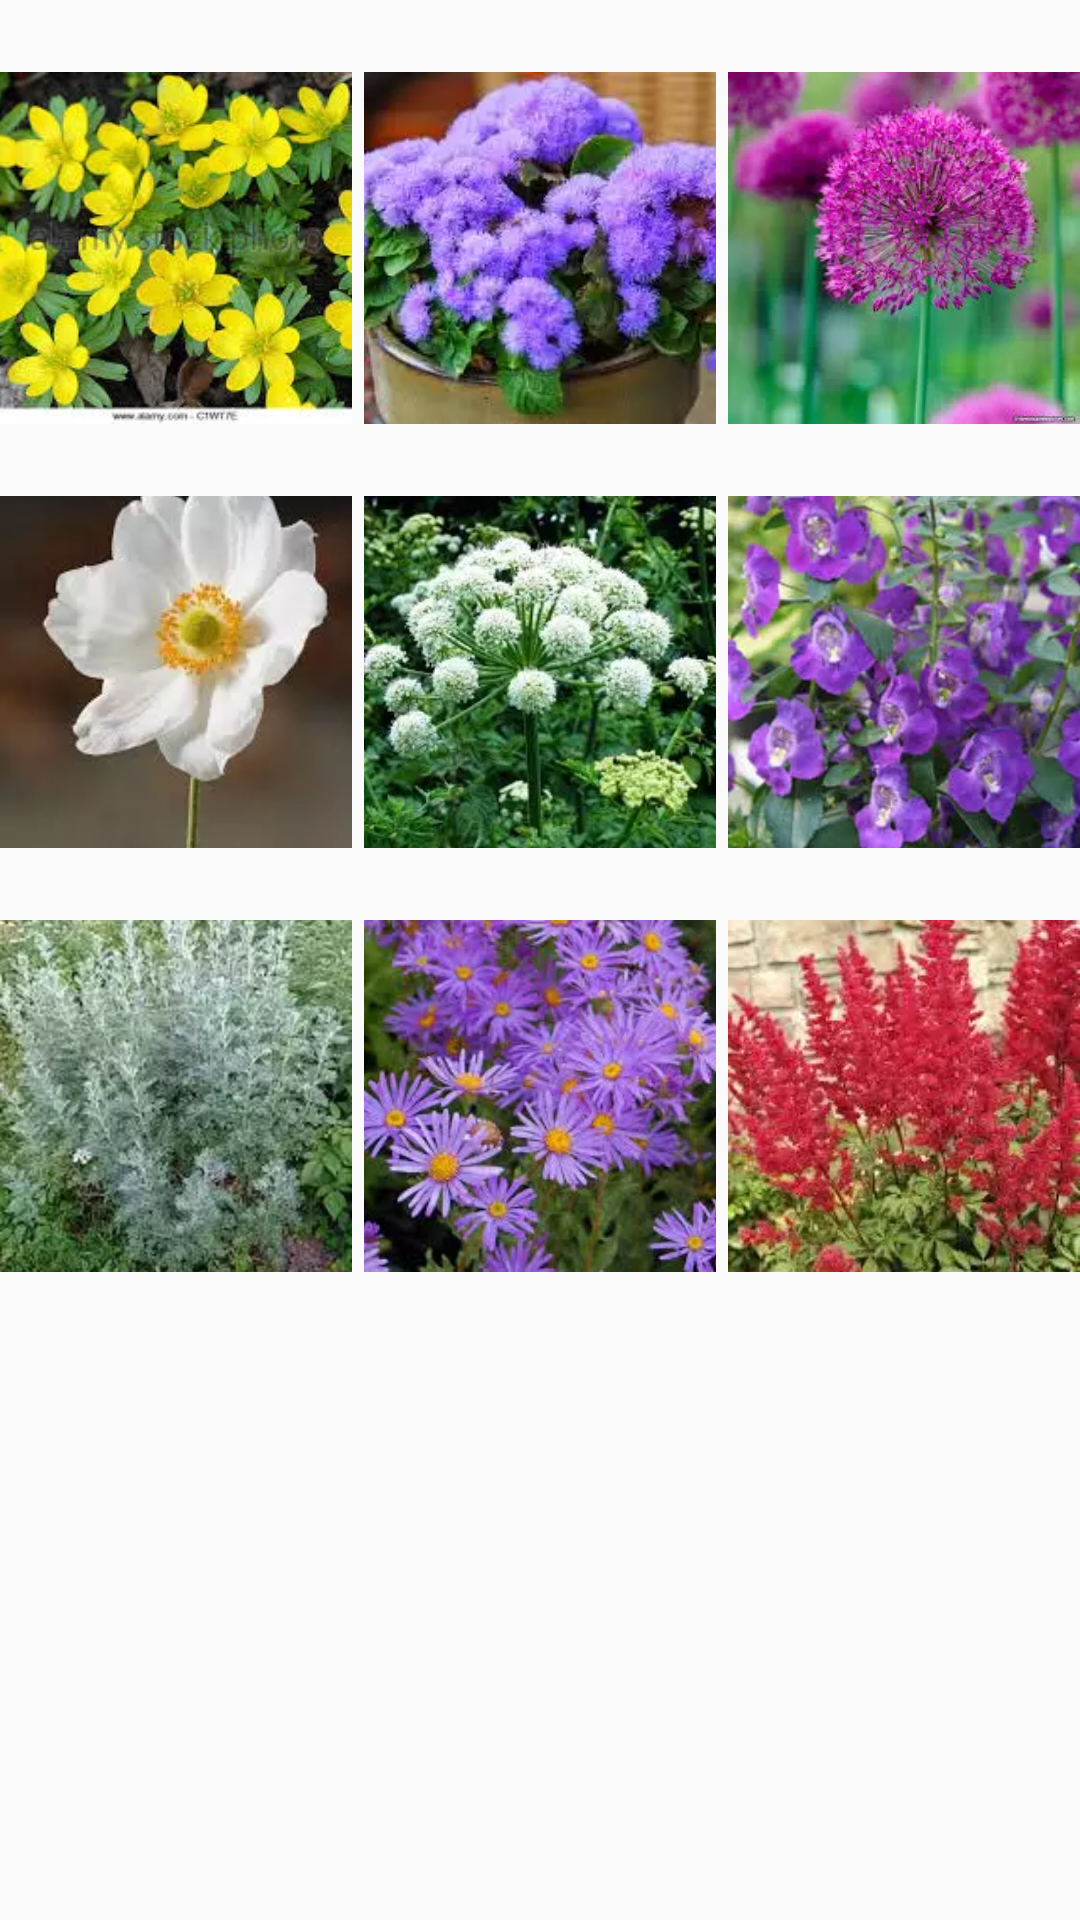

This screen was rendered from an Android layout file. Write that file and the resources it references.
<!-- AndroidManifest.xml: application theme AppTheme -->
<!-- res/layout/activity_main.xml -->
<?xml version="1.0" encoding="utf-8"?>
<android.support.constraint.ConstraintLayout xmlns:android="http://schemas.android.com/apk/res/android"
    xmlns:app="http://schemas.android.com/apk/res-auto"
    style="@style/match_match">

    <ImageView
        android:id="@+id/flower_aconite"
        style="@style/first_flower_images"
        android:layout_marginTop="@dimen/flower_image_margin_top"
        android:contentDescription="@string/desc_flower_aconite"
        android:src="@drawable/aconite"
        app:layout_constraintDimensionRatio="1:1"
        app:layout_constraintHorizontal_chainStyle="spread"
        app:layout_constraintLeft_toLeftOf="parent"
        app:layout_constraintRight_toLeftOf="@+id/flower_ageratum"
        app:layout_constraintTop_toTopOf="parent" />

    <ImageView
        android:id="@+id/flower_ageratum"
        style="@style/flower_images"
        android:src="@drawable/ageratum"
        app:layout_constraintBottom_toBottomOf="@+id/flower_aconite"
        app:layout_constraintDimensionRatio="1:1"
        app:layout_constraintLeft_toRightOf="@+id/flower_aconite"
        app:layout_constraintRight_toLeftOf="@+id/flower_allium"
        app:layout_constraintTop_toTopOf="@+id/flower_aconite"
        android:contentDescription="@string/desc_flower_ageratum" />

    <ImageView
        android:id="@+id/flower_allium"
        style="@style/flower_images"
        android:src="@drawable/allium"
        app:layout_constraintBottom_toBottomOf="@+id/flower_ageratum"
        app:layout_constraintDimensionRatio="1:1"
        app:layout_constraintLeft_toRightOf="@+id/flower_ageratum"
        app:layout_constraintRight_toRightOf="parent"
        app:layout_constraintTop_toTopOf="@+id/flower_ageratum"
        android:contentDescription="@string/desc_flower_allium" />

    <ImageView
        android:id="@+id/flower_anemone"
        style="@style/first_flower_images"
        android:src="@drawable/anemone"
        app:layout_constraintDimensionRatio="1:1"
        app:layout_constraintHorizontal_chainStyle="spread"
        app:layout_constraintLeft_toLeftOf="parent"
        app:layout_constraintRight_toLeftOf="@+id/flower_angelica"
        app:layout_constraintTop_toBottomOf="@+id/flower_aconite"
        android:contentDescription="@string/desc_flower_anemone" />

    <ImageView
        android:id="@+id/flower_angelica"
        style="@style/flower_images"
        android:src="@drawable/angelica"
        app:layout_constraintBottom_toBottomOf="@+id/flower_anemone"
        app:layout_constraintDimensionRatio="1:1"
        app:layout_constraintLeft_toRightOf="@+id/flower_anemone"
        app:layout_constraintRight_toLeftOf="@+id/flower_angelonia"
        app:layout_constraintTop_toTopOf="@+id/flower_anemone"
        android:contentDescription="@string/desc_flower_angelica" />

    <ImageView
        android:id="@+id/flower_angelonia"
        style="@style/flower_images"
        android:src="@drawable/angelonia"
        app:layout_constraintBottom_toBottomOf="@+id/flower_angelica"
        app:layout_constraintDimensionRatio="1:1"
        app:layout_constraintLeft_toRightOf="@+id/flower_angelica"
        app:layout_constraintRight_toRightOf="parent"
        app:layout_constraintTop_toTopOf="@+id/flower_angelica"
        android:contentDescription="@string/desc_flower_angelonia" />


    <ImageView
        android:id="@+id/flower_artemisia"
        style="@style/first_flower_images"
        android:src="@drawable/artemisia"
        app:layout_constraintDimensionRatio="1:1"
        app:layout_constraintHorizontal_chainStyle="spread"
        app:layout_constraintLeft_toLeftOf="parent"
        app:layout_constraintRight_toLeftOf="@+id/flower_aster"
        app:layout_constraintTop_toBottomOf="@+id/flower_anemone"
        android:contentDescription="@string/desc_flower_artemisia" />

    <ImageView
        android:id="@+id/flower_aster"
        style="@style/flower_images"
        android:src="@drawable/aster"
        app:layout_constraintBottom_toBottomOf="@+id/flower_artemisia"
        app:layout_constraintDimensionRatio="1:1"
        app:layout_constraintLeft_toRightOf="@+id/flower_artemisia"
        app:layout_constraintRight_toLeftOf="@+id/flower_astilbe"
        app:layout_constraintTop_toTopOf="@+id/flower_artemisia"
        android:contentDescription="@string/desc_flower_aster" />

    <ImageView
        android:id="@+id/flower_astilbe"
        style="@style/flower_images"
        android:src="@drawable/astible"
        app:layout_constraintBottom_toBottomOf="@+id/flower_aster"
        app:layout_constraintDimensionRatio="1:1"
        app:layout_constraintLeft_toRightOf="@+id/flower_aster"
        app:layout_constraintRight_toRightOf="parent"
        app:layout_constraintTop_toTopOf="@+id/flower_aster"
        android:contentDescription="@string/desc_flower_astilbe" />
</android.support.constraint.ConstraintLayout>
<!-- resources referenced by this layout -->
<resources>
  <dimen name="flower_image_margin_top">24dp</dimen>
  <!-- drawable aconite: webp bitmap (drawable, 18434 bytes) -->
  <!-- drawable ageratum: webp bitmap (drawable, 8932 bytes) -->
  <!-- drawable allium: webp bitmap (drawable, 10220 bytes) -->
  <!-- drawable anemone: webp bitmap (drawable, 3454 bytes) -->
  <!-- drawable angelica: webp bitmap (drawable, 13732 bytes) -->
  <!-- drawable angelonia: webp bitmap (drawable, 11236 bytes) -->
  <!-- drawable artemisia: webp bitmap (drawable, 11364 bytes) -->
  <!-- drawable aster: webp bitmap (drawable, 14026 bytes) -->
  <!-- drawable astible: webp bitmap (drawable, 13094 bytes) -->
  <string name="desc_flower_aconite">flower aconite</string>
  <string name="desc_flower_ageratum">flower ageratum</string>
  <string name="desc_flower_allium">flower allium</string>
  <string name="desc_flower_anemone">flower anemone</string>
  <string name="desc_flower_angelica">flower angelica</string>
  <string name="desc_flower_angelonia">flower angelonia</string>
  <string name="desc_flower_artemisia">flower artemisia</string>
  <string name="desc_flower_aster">flower aster</string>
  <string name="desc_flower_astilbe">flower astilbe</string>
  <style name="first_flower_images">
          <item name="android:layout_width">0dp</item>
          <item name="android:layout_height">0dp</item>
          <item name="android:layout_marginTop">@dimen/flower_image_margin_top</item>
          <item name="android:scaleType">centerCrop</item>
      </style>
  <style name="flower_images">
          <item name="android:layout_width">0dp</item>
          <item name="android:layout_height">0dp</item>
          <item name="android:layout_marginStart">@dimen/flower_image_margin_start</item>
          <item name="android:scaleType">centerCrop</item>
      </style>
  <style name="match_match">
          <item name="android:layout_width">match_parent</item>
          <item name="android:layout_height">match_parent</item>
      </style>
  <style name="AppTheme" parent="Theme.AppCompat.Light.DarkActionBar">
          
          <item name="colorPrimary">@color/colorPrimary</item>
          <item name="colorPrimaryDark">@color/colorPrimaryDark</item>
          <item name="colorAccent">@color/colorAccent</item>
      </style>
  <dimen name="flower_image_margin_start">4dp</dimen>
  <!-- not gathered from this repository: default colours our renderer supplied (Android Studio template values) -->
  <color name="colorPrimary">#FF6200EE</color>
  <color name="colorPrimaryDark">#FF3700B3</color>
  <color name="colorAccent">#FF03DAC5</color>
</resources>
